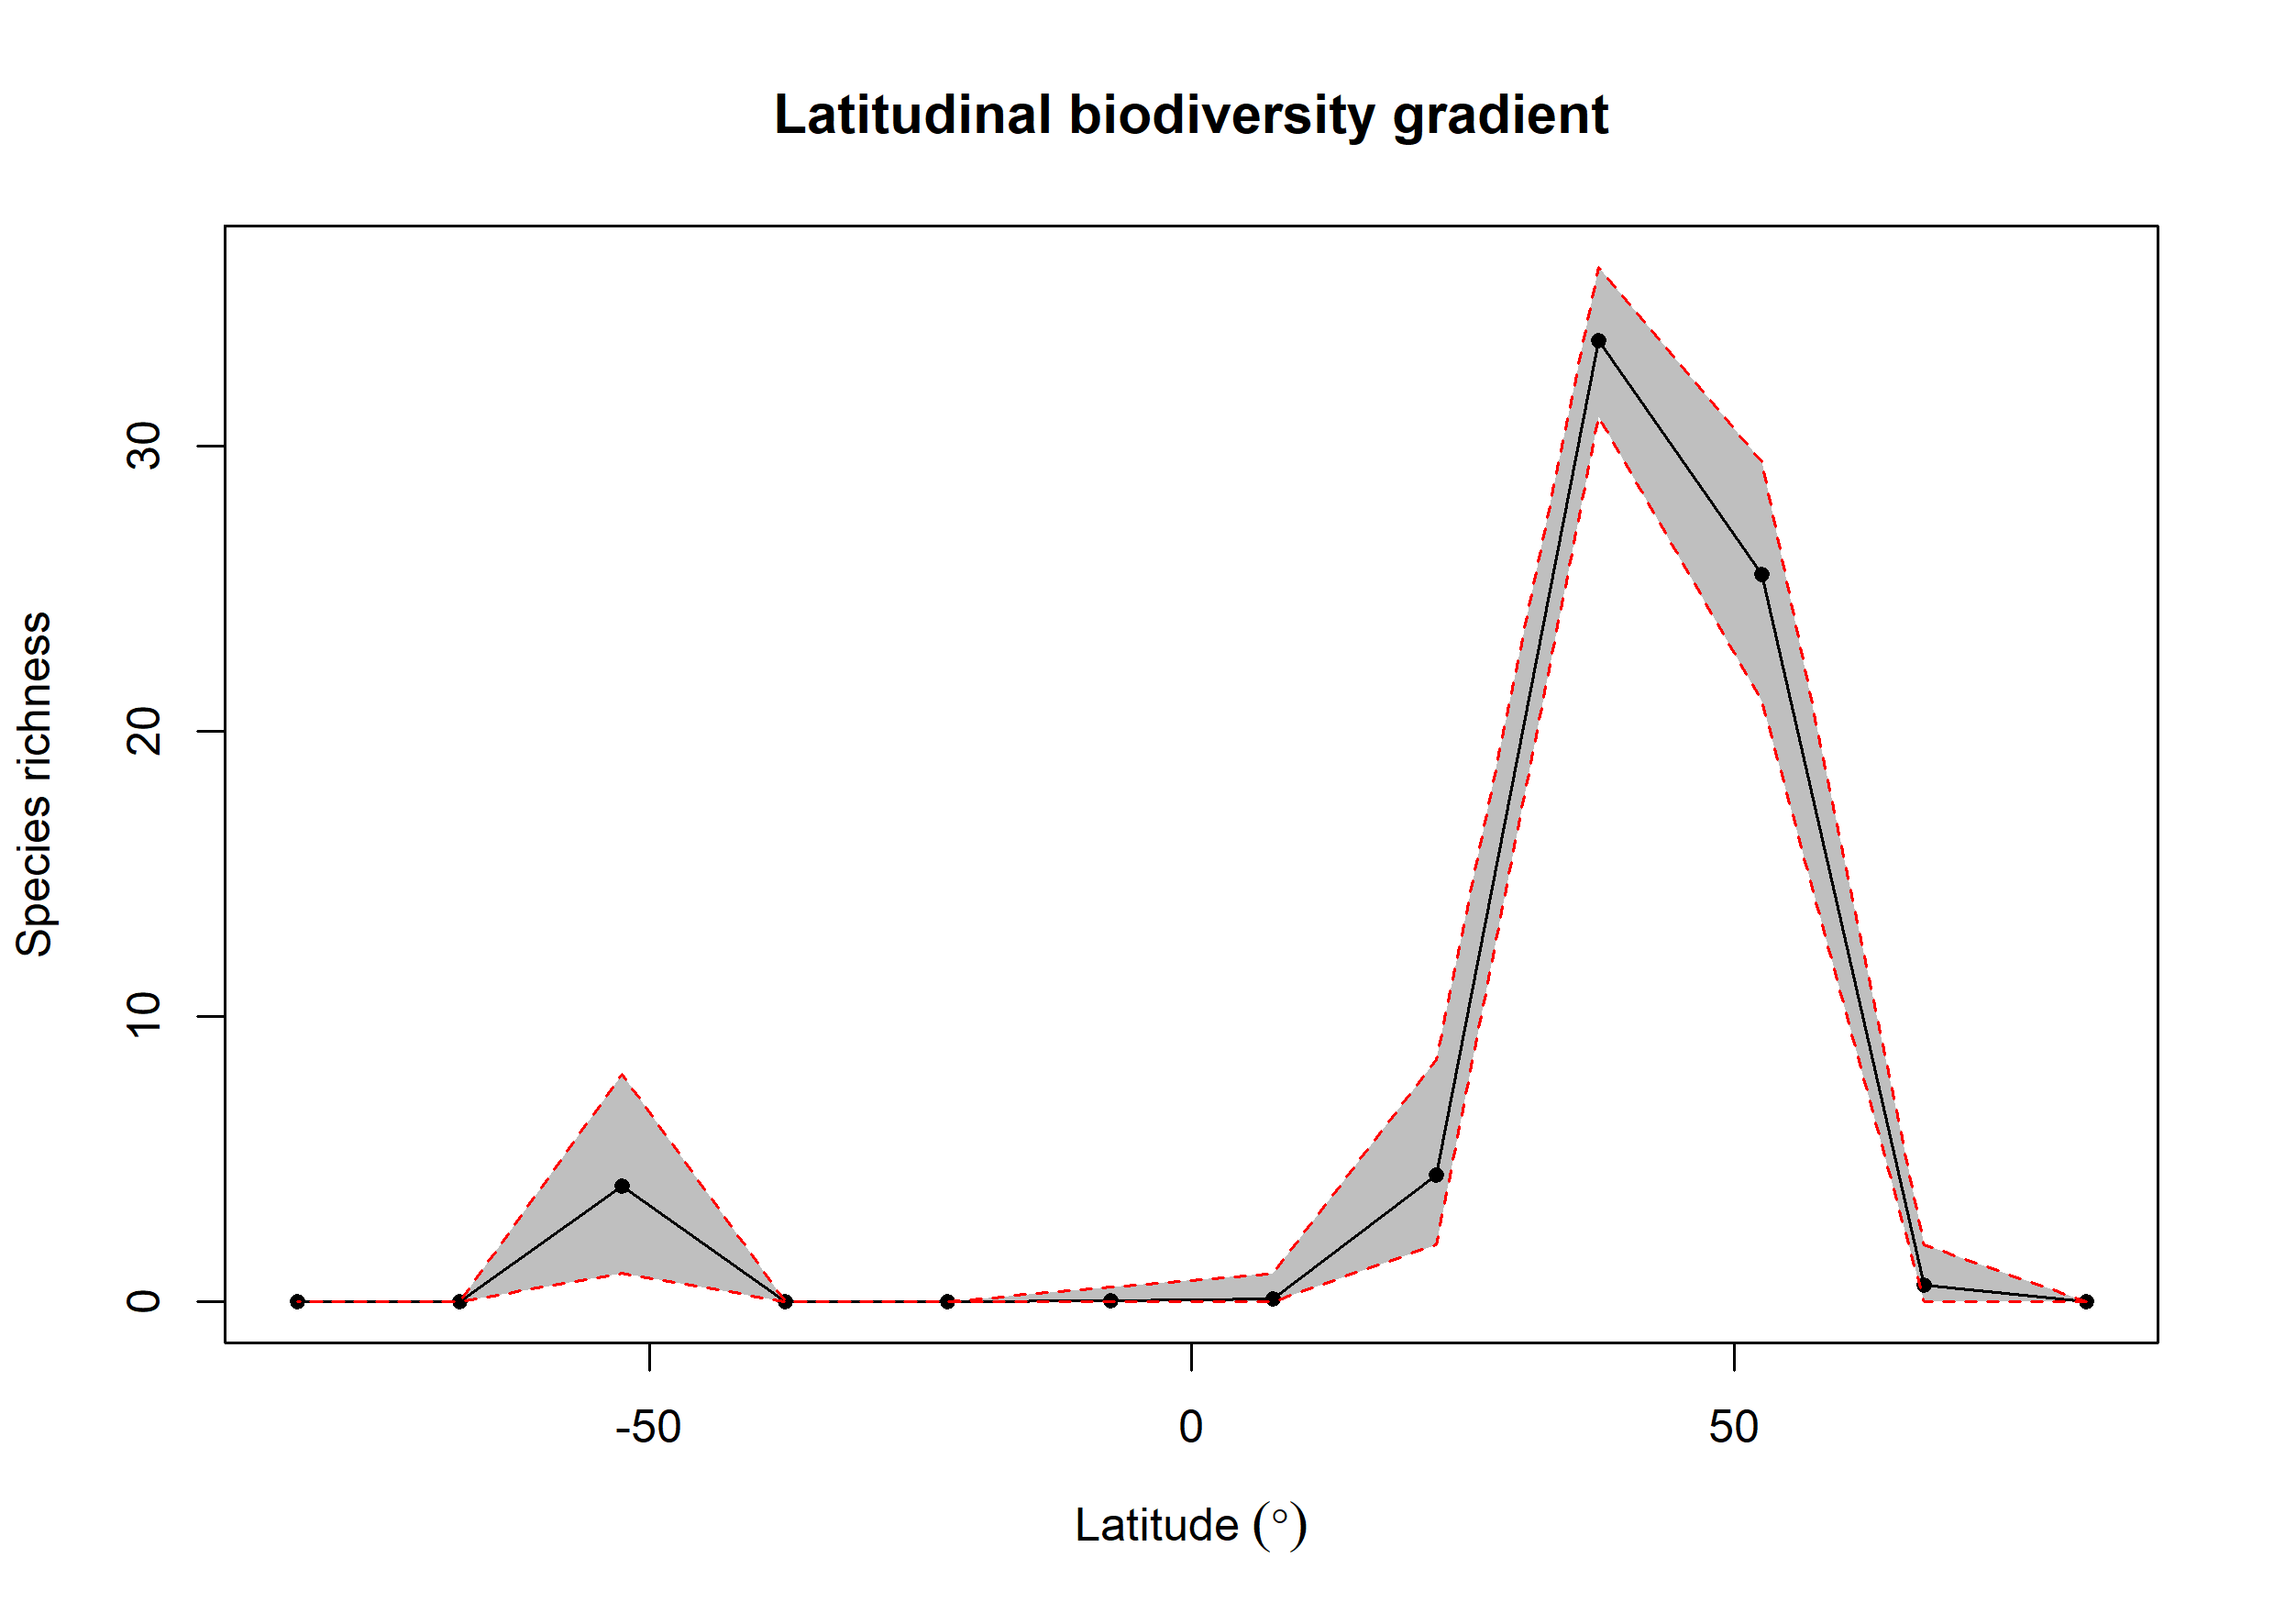

Values plotted in this chart, from the file beside it:
bin, max, min, mid, hemisphere, mean_richness, CI.Lower, CI.Upper
1, 90, 75, 82.5, N, NA, NA, NA
2, 75, 60, 67.5, N, 0.58, 0, 2
3, 60, 45, 52.5, N, 25.49, 21.05, 29.45
4, 45, 30, 37.5, N, 33.71, 31.04, 36.28
5, 30, 15, 22.5, N, 4.448, 2, 8.502
6, 15, 0, 7.5, N, 0.12, 0, 1
7, 0, -15, -7.5, S, 0.03, 0, 0.525
8, -15, -30, -22.5, S, NA, NA, NA
9, -30, -45, -37.5, S, NA, NA, NA
10, -45, -60, -52.5, S, 4.067, 1, 7.992
11, -60, -75, -67.5, S, NA, NA, NA
12, -75, -90, -82.5, S, NA, NA, NA
